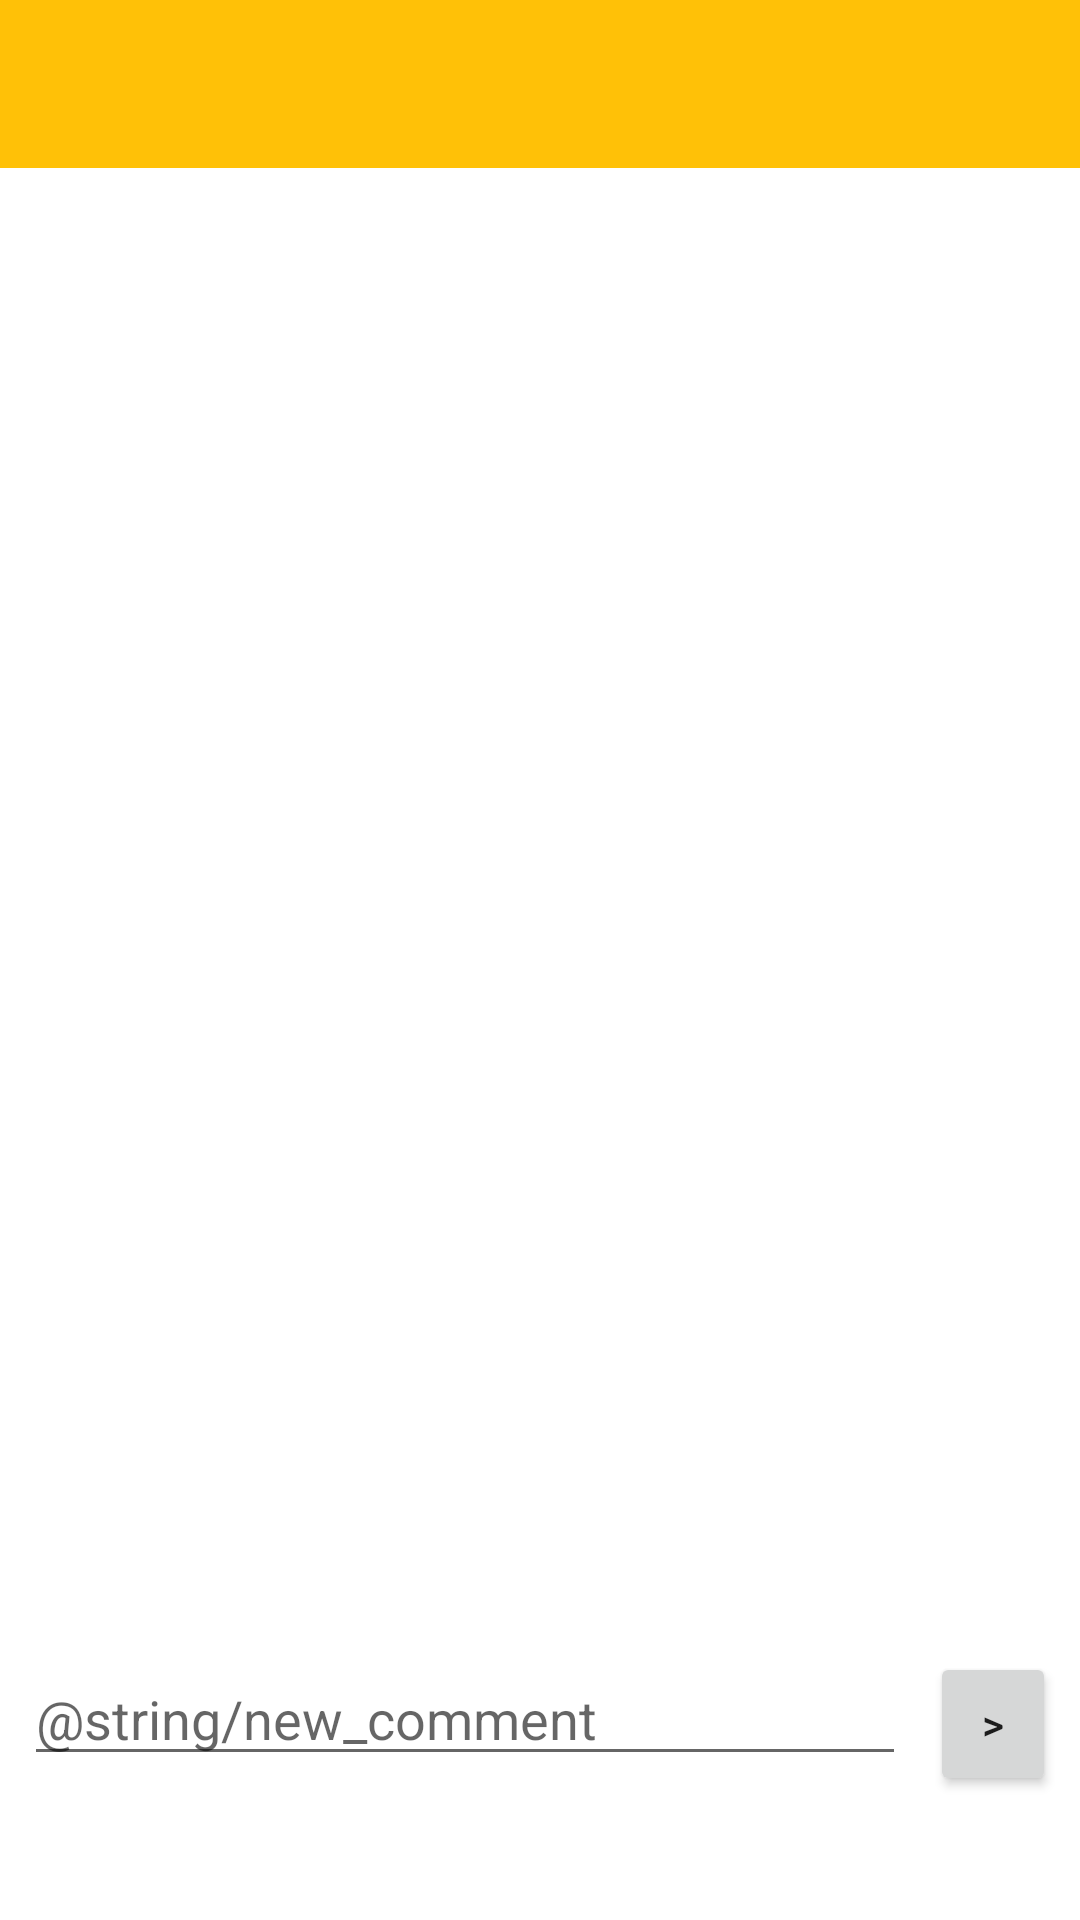

Reconstruct the res/layout file that produces this screen, plus the resources it refers to.
<!-- AndroidManifest.xml: activity theme Theme.Prinzkoch -->
<!-- res/layout/activity_comment.xml -->
<?xml version="1.0" encoding="utf-8"?>
<LinearLayout xmlns:android="http://schemas.android.com/apk/res/android"
    xmlns:app="http://schemas.android.com/apk/res-auto"
    xmlns:tools="http://schemas.android.com/tools"
    android:layout_width="match_parent"
    android:layout_height="match_parent"
    android:orientation="vertical"
    tools:context=".CommentActivity">

    <com.google.android.material.appbar.AppBarLayout
        android:layout_width="match_parent"
        android:theme="@style/Theme.Prinzkoch.AppBarOverlay"
        android:layout_height="wrap_content">

    <androidx.appcompat.widget.Toolbar
        android:layout_width="match_parent"
        app:titleTextColor="@color/white"
        android:id="@+id/toolbar_comment_activity"
        app:popupTheme="@style/Theme.Prinzkoch.PopUpOverlay"
        android:layout_height="?attr/actionBarSize">
    </androidx.appcompat.widget.Toolbar>

    </com.google.android.material.appbar.AppBarLayout>

    <LinearLayout
        android:layout_width="match_parent"
        android:orientation="vertical"
        android:layout_height="match_parent">

        <androidx.recyclerview.widget.RecyclerView
            android:layout_width="match_parent"
            android:padding="@dimen/main_recyclerview_padding"
            android:id="@+id/rv_comment_activity"
            android:layout_weight="5"
            android:layout_height="0dp">
        </androidx.recyclerview.widget.RecyclerView>

        <LinearLayout
            android:layout_width="match_parent"
            android:layout_weight="1"
            android:padding="8dp"
            android:orientation="horizontal"
            android:layout_height="0dp">

            <androidx.appcompat.widget.AppCompatEditText
                android:layout_width="0dp"
                android:layout_weight="7"
                android:id="@+id/et_comment_activity"
                android:hint="@string/new_comment"
                android:layout_height="wrap_content">
            </androidx.appcompat.widget.AppCompatEditText>

            <Button
                android:layout_width="0dp"
                android:text=">"
                android:id="@+id/cmd_add_comment"
                android:layout_weight="1"
                android:layout_marginStart="8dp"
                android:layout_height="wrap_content">
            </Button>

        </LinearLayout>

    </LinearLayout>

</LinearLayout>
<!-- resources referenced by this layout -->
<resources>
  <color name="white">#FFFFFFFF</color>
  <style name="Theme.Prinzkoch.AppBarOverlay" parent="ThemeOverlay.MaterialComponents.ActionBar" />
  <style name="Theme.Prinzkoch.PopUpOverlay" parent="Theme.MaterialComponents.Light" />
  <style name="Theme.Prinzkoch" parent="Theme.MaterialComponents.Light.NoActionBar">
          
          <item name="colorPrimary">@color/main_color</item>
          <item name="colorPrimaryVariant">@color/main_color</item>
          <item name="colorOnPrimary">@color/white</item>
          
          <item name="colorSecondary">@color/main_color</item>
          <item name="colorSecondaryVariant">@color/highlight_color</item>
          <item name="colorOnSecondary">@color/black</item>
          
          <item name="android:statusBarColor" tools:targetApi="l">?attr/colorPrimaryVariant</item>
          
      </style>
  <color name="main_color">#FFC107</color>
  <color name="highlight_color">#FF9800</color>
  <color name="black">#FF000000</color>
</resources>
